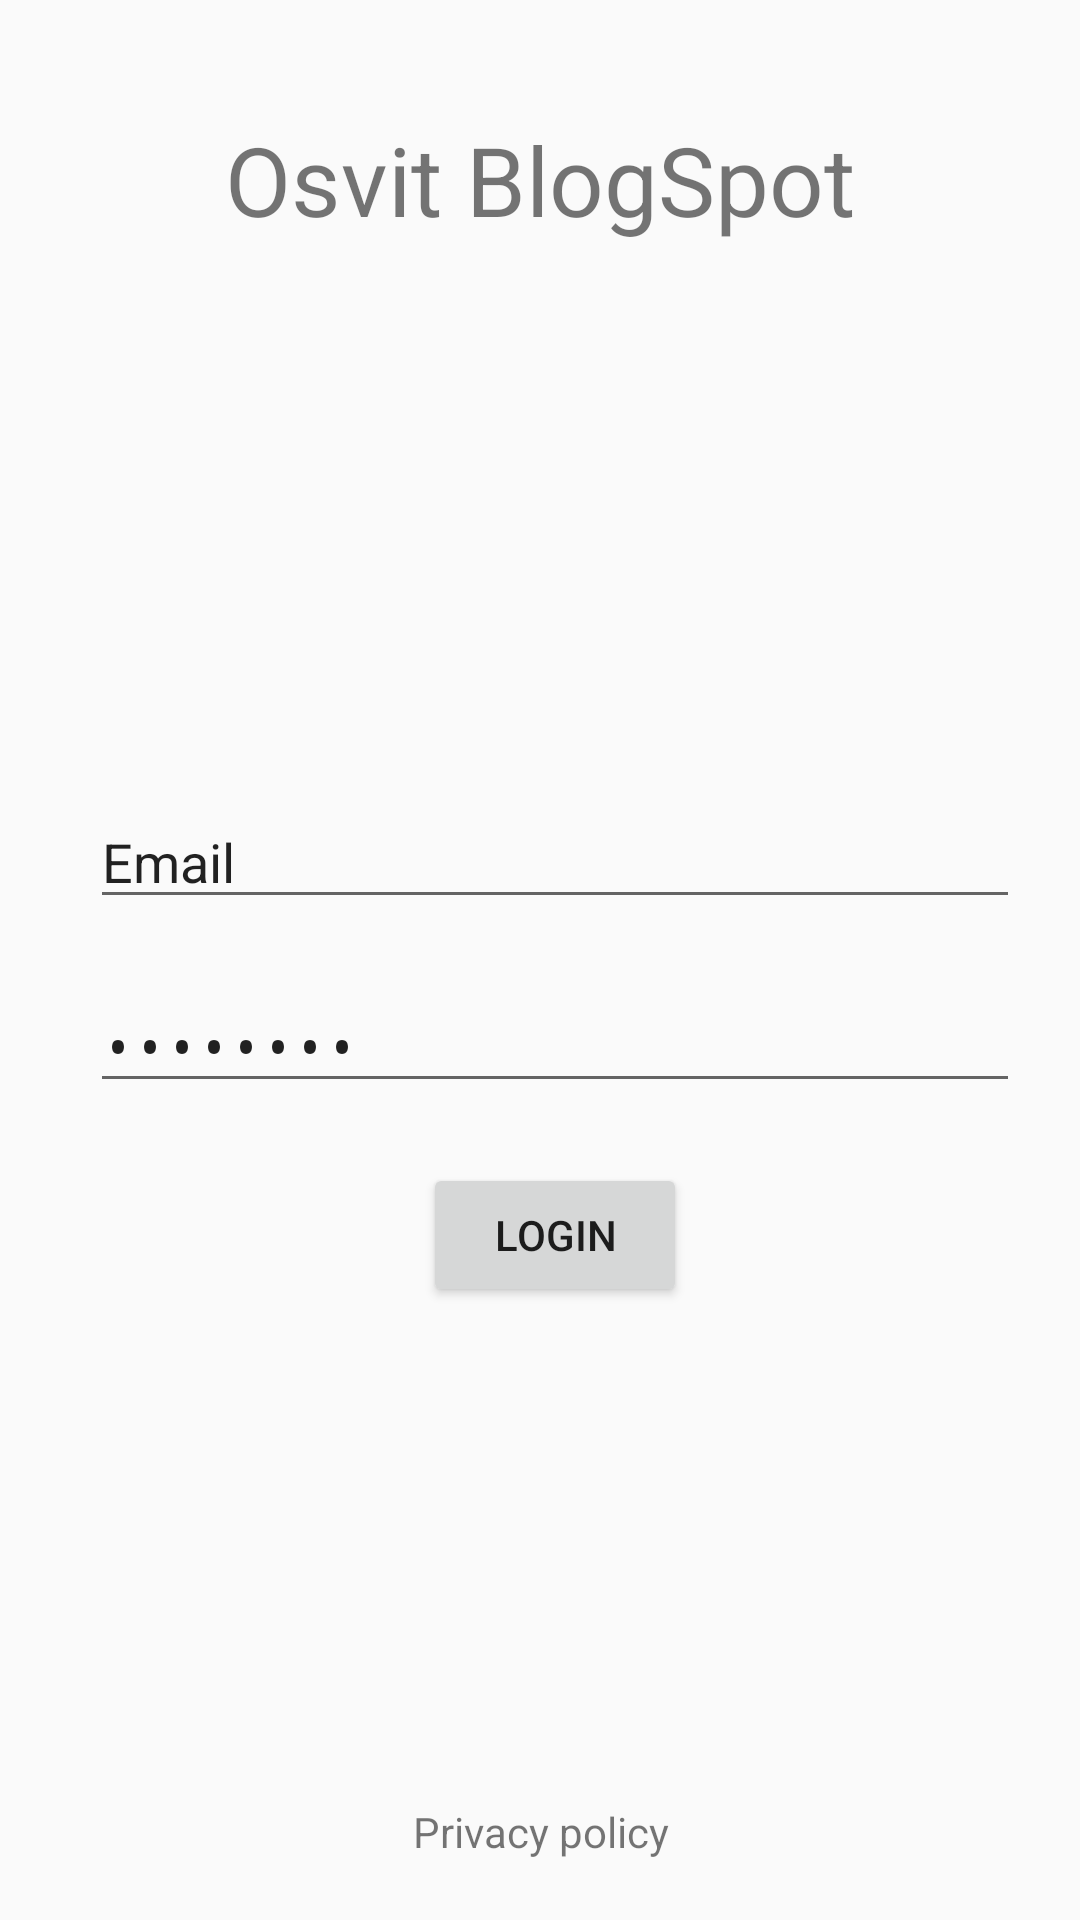

Produce the Android XML layout that renders to this screen, including the resource entries it uses.
<!-- AndroidManifest.xml: application theme AppTheme -->
<!-- res/layout/fragment_login.xml -->
<LinearLayout xmlns:android="http://schemas.android.com/apk/res/android"
    android:id="@id/fragment_container"
    android:layout_width="match_parent"
    android:orientation="vertical"
    android:layout_height="match_parent">

    <TextView
        android:text="@string/app_name"
        android:gravity="center"
        android:textSize="32sp"
        android:layout_width="match_parent"
        android:layout_height="120dp" />

    <LinearLayout
        android:layout_width="match_parent"
        android:paddingLeft="20dp"
        android:orientation="vertical"
        android:paddingRight="10dp"
        android:layout_weight="1"
        android:gravity="center"
        android:layout_height="0dp">

        <EditText
            android:id="@id/email"
            android:inputType="textEmailAddress"
            android:singleLine="true"
            android:text="@string/email"
            android:layout_width="match_parent"
            android:layout_margin="10dp"
            android:layout_height="wrap_content" />

        <EditText
            android:id="@id/password"
            android:inputType="textPassword"
            android:text="@string/password"
            android:singleLine="true"
            android:layout_width="match_parent"
            android:layout_margin="10dp"
            android:layout_height="wrap_content" />

        <Button
            android:layout_margin="10dp"
            android:id="@id/login"
            android:padding="10dp"
            android:text="@string/login"
            android:layout_width="wrap_content"
            android:layout_height="wrap_content" />
    </LinearLayout>

    <TextView
        android:id="@id/privacy_policy"
        android:text="@string/privacy_policy"
        android:gravity="center"
        android:padding="20dp"
        android:layout_width="match_parent"
        android:layout_height="wrap_content" />

</LinearLayout>
<!-- resources referenced by this layout -->
<resources>
  <string name="app_name">Osvit BlogSpot</string>
  <string name="email">Email</string>
  <string name="login">Login</string>
  <string name="password">Password</string>
  <string name="privacy_policy">Privacy policy</string>
  <style name="AppTheme" parent="Theme.AppCompat.Light.DarkActionBar">
          
      </style>
</resources>
